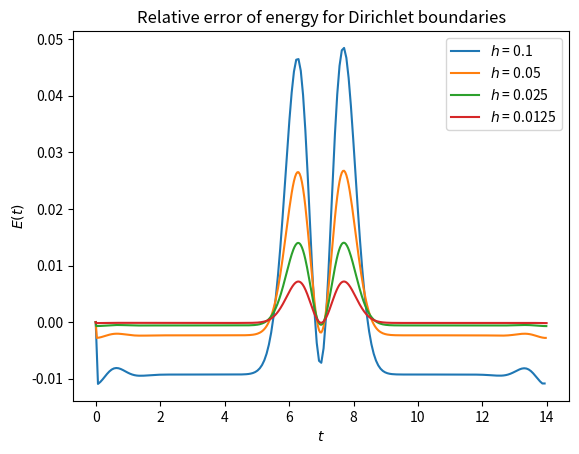

Python code for this plot:
#!/usr/bin/env python3
# Program to solve the wave equation with c=1 using central differences.
# Dirichlet boundaries are used, and imposed implicitly, by allocating an array
# of zeros and not writing to the edge points.
# This program proceeds to caltulate the energy as a function of time and h.
# [redacted]

from matplotlib.pyplot import *
from numpy import *

def run(dx,Time,Dist):
    # Define our space and time step sizes.
    dt = dx/sqrt(2)

    # Define variables with the number of space/time steps for ease later.
    # They must be cast as ints for use with range().
    nt = int((Time[1] - Time[0])/dt) + 1
    nx = int((Dist[1] - Dist[0])/dx) + 1

    # Define our initial arrays.
    U = zeros((nt, nx), dtype=float64)
    H = zeros((nt, nx), dtype=float64)
    E = zeros(nt, dtype=float64)
    t = zeros(nt, dtype=float64)
    x = zeros(nx, dtype=float64)
    # Initialise the tand x arrays.
    for n in range(0,nt):
        t[n] = Time[0] + n*dt
    for j in range(0,nx):
        x[j] = Dist[0] + j*dx

    # Initialise the t_0 part of the array.
    for j in range(1,nx-1):
        U[0][j] = e**(-x[j]*x[j])

    # c is not c from the wave equation:
    c = (dt/dx)**2

    # Since U_j^n-1 is unknown, I take is equivalent to U_j^n for the first run.
    for j in range(1,nx-1):
        U[1][j] = c*(U[0][j-1] - 2*U[0][j] + U[0][j+1]) + U[0][j]

    # Now perform our integration.
    for n in range(2,nt):
        for j in range(1,nx-1):
            U[n][j] = c*(U[n-1][j-1] - 2*U[n-1][j] + U[n-1][j+1]) - U[n-2][j] + 2*U[n-1][j]

    # From here we compute H(x,t). The boundary terms are messy, but most
    # of this corresponds exactly to the analytical form.
    # Sort out the t = 0 boundary.
    H[0][0] = 0.5*(((1/dt)*(U[1][0] - U[0][0]))**2) + 0.5*(((1/dx)*(U[0][1] - U[0][0]))**2)
    H[0][nx-1] = 0.5*(((1/dt)*(U[1][nx-1] - U[0][nx-1]))**2) + 0.5*(((1/dx)*(U[0][nx-1] - U[0][nx-2]))**2)
    for j in range(1,nx-1):
        H[0][j] = 0.5*(((1/(dt))*(U[1][j]-U[0][j]))**2) + 0.5*(((1/(2*dx))*(U[0][j+1]-U[0][j-1]))**2)
    E[0] += dx*sum(H[0])
    # Now start compuating H more generally.
    for n in range(1,nt-1):
        # Sort out the j boundaries.
        H[n][0] = 0.5*(((1/(2*dt))*(U[n+1][0] - U[n-1][0]))**2) + 0.5*(((1/dx)*(U[n][1] - U[n][0]))**2)
        H[n][nx-1] = 0.5*(((1/(2*dt))*(U[n+1][nx-1]-U[n-1][nx-1]))**2)+0.5*(((1/dx)*(U[n][nx-1]-U[n][nx-2]))**2)
        for j in range(1,nx-1):
            H[n][j] = 0.5*(((1/(2*dt))*(U[n+1][j]-U[n-1][j]))**2) + 0.5*(((1/(2*dx))*(U[n][j+1]-U[n][j-1]))**2)
        E[n] += dx*sum(H[n])
    # Sort the t_max boundaries.
    H[nt-1][0] = 0.5*(((1/dt)*(U[nt-1][0] - U[nt-2][0]))**2) + 0.5*(((1/dx)*(U[nt-1][1] - U[nt-1][0]))**2)
    H[nt-1][nx-1]=0.5*(((1/dt)*(U[nt-1][nx-1]-U[nt-2][nx-1]))**2)+0.5*(((1/dx)*(U[nt-1][nx-1]-U[nt-1][nx-2]))**2)
    for j in range(1,nx-1):
        H[nt-1][j]=0.5*(((1/(dt))*(U[nt-1][j]-U[nt-1][j]))**2)+0.5*(((1/(2*dx))*(U[nt-1][j+1]-U[nt-1][j-1]))**2)
    E[nt-1] += dx*sum(H[nt-1])

    # F is the relative error of the energy.
    F = array([(e/E[0] - 1) for e in E])
    F[-1] = F[-2] # Due to the boundaries the final term is not well constrained.
    return array([t,F])

# Try four different values of h.
a1 = run(0.1,[0,14],[-7,7])
a2 = run(0.05,[0,14],[-7,7])
a3 = run(0.025,[0,14],[-7,7])
a4 = run(0.0125,[0,14],[-7,7])

# Now we plot everything.
plot(a1[0],a1[1],'-',label="$h$ = 0.1")
plot(a2[0],a2[1],'-',label="$h$ = 0.05")
plot(a3[0],a3[1],'-',label="$h$ = 0.025")
plot(a4[0],a4[1],'-',label="$h$ = 0.0125")
xlabel("$t$")
ylabel("$E(t)$")
legend()
title("Relative error of energy for Dirichlet boundaries")
savefig("Ed.pdf",format="pdf")
show()

